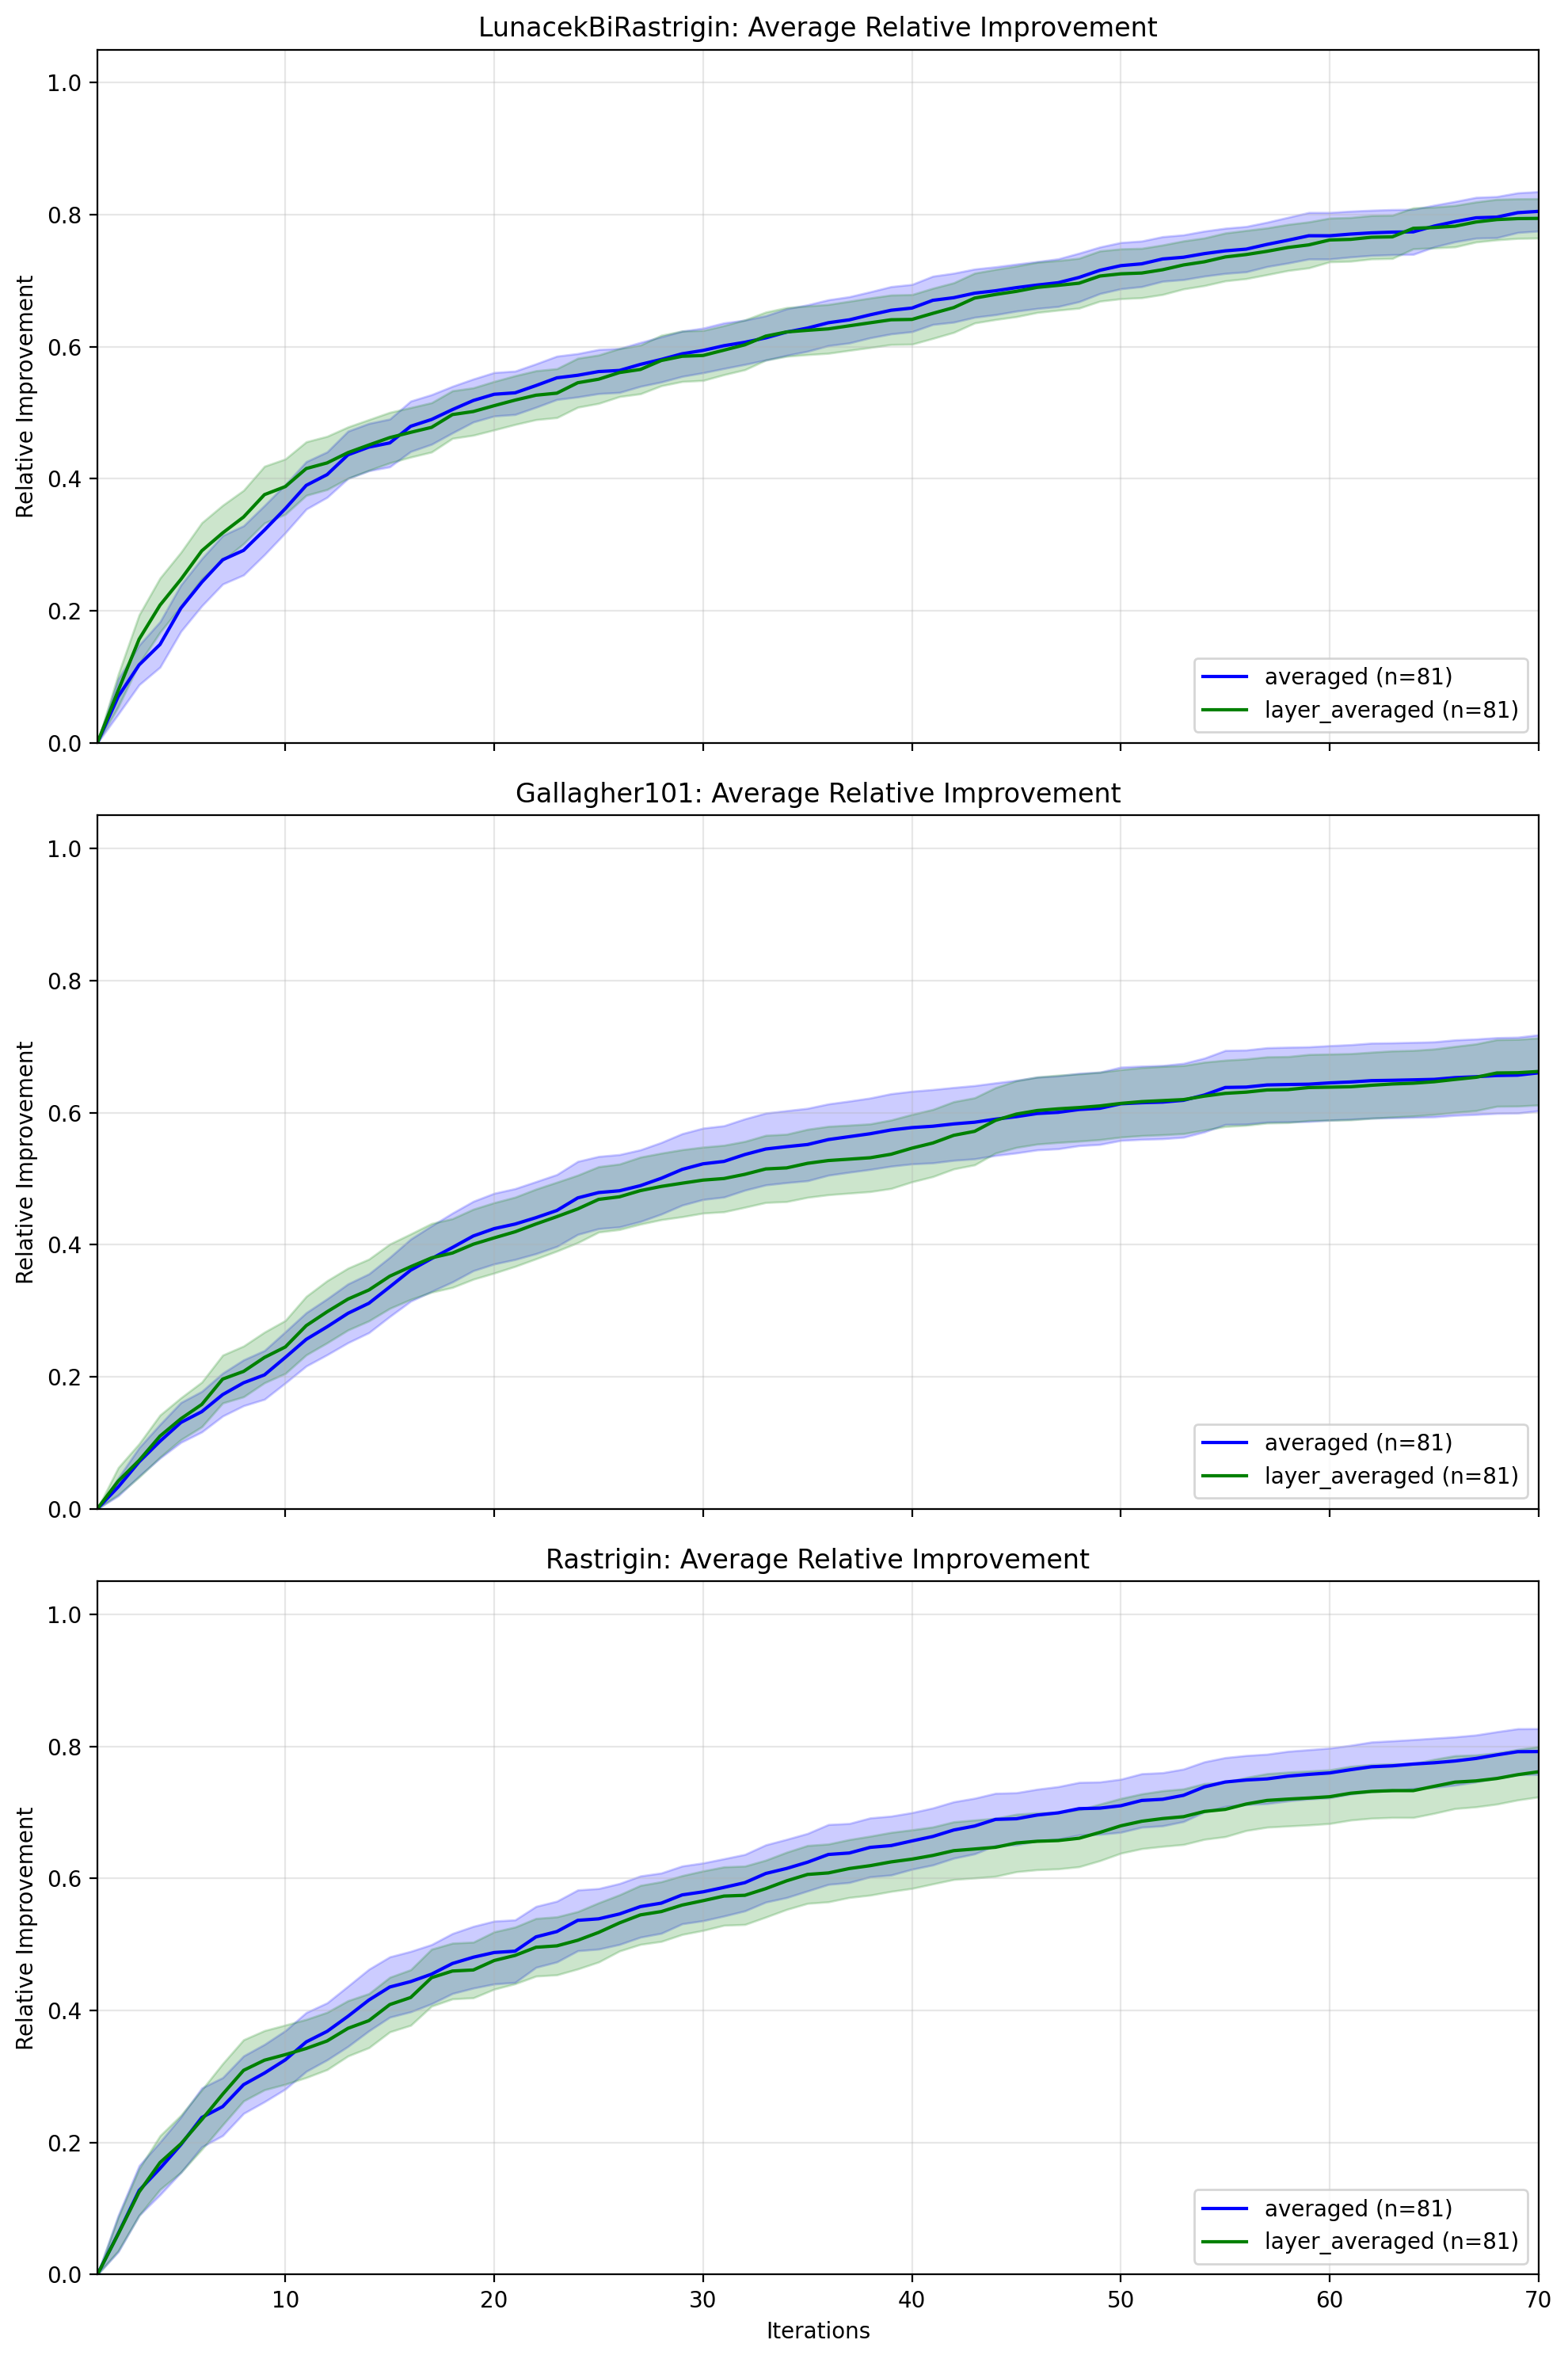

Python code for this plot:
"""Compare the averaged and layer_averaged operating modes of run_1.

Reads ``results_averaged/`` and ``results_layer_averaged/`` (next to ``plots/`` or
under ``results/``) and writes two PNGs into ``plots/``:
``plot_averaged_vs_layer_averaged.png`` (relative improvement per benchmark) and
``scope_extension_accuracy_averaged_vs_layer.png`` (how often newly released
block-A choices are picked).

Usage:
    python -m pablo.mechthild_runs.run_1_scope_extension.plots.plot_averaged_vs_layer_averaged
"""

import json
import os
import sys
from collections import defaultdict
from pathlib import Path

import matplotlib.pyplot as plt
import numpy as np

# Add project root to sys.path
sys.path.append(os.path.abspath(os.path.join(os.path.dirname(__file__), "../../../..")))

from pablo.mechthild_runs.run_1_scope_extension.config import (
    BENCHMARK_CLASS_MAP,
    DEPENDENT_BLOCK_SIZES,
    N_CONTINUOUS_DIMS,
    TOTAL_DIM,
)
from pablo.mechthild_runs.run_1_scope_extension.run_ga_experiment import (
    generate_dependent_choice_sources,
)

BENCHMARK_NAMES = ["LunacekBiRastrigin", "Gallagher101", "Rastrigin"]
OPERATING_MODES = ["averaged", "layer_averaged"]


def _result_index(path: Path) -> int:
    return int(path.stem.split("_")[-1])


def load_rows(results_dir: Path, operating_mode: str) -> list[dict]:
    """Load the result JSONs of one operating mode into flat row dicts.

    Args:
        results_dir: Directory holding ``result_<i>.json`` files, read in order of ``i``.
        operating_mode: Mode label used when a file's ``combination`` has no
            ``operating_mode`` entry.

    Returns:
        One dict per file with keys ``benchmark``, ``strategy``, ``operating_mode``,
        ``seed_discrete``, ``best_fs`` (best observed value per iteration),
        ``candidates_list`` and ``released_source_a_by_iteration`` (empty lists
        when absent from the file).
    """
    rows = []
    for result_path in sorted(results_dir.glob("result_*.json"), key=_result_index):
        with open(result_path, "r", encoding="utf-8") as f:
            payload = json.load(f)
        combination = payload["combination"]
        result = payload["result"]
        rows.append(
            {
                "benchmark": str(combination["benchmark"]),
                "strategy": str(combination["strategy"]),
                "operating_mode": str(
                    combination.get("operating_mode", operating_mode)
                ),
                "seed_discrete": int(combination["seed_discrete"]),
                "best_fs": [float(x) for x in result["best_fs"]],
                "candidates_list": result.get("candidates_list", []),
                "released_source_a_by_iteration": result.get(
                    "released_source_a_by_iteration", []
                ),
            }
        )
    return rows


def get_best_by_discrete(rows: list[dict]) -> dict:
    """Best value reached by any run, per benchmark and discrete seed.

    Args:
        rows: Result rows from ``load_rows``, pooled over operating modes.

    Returns:
        Dict mapping ``(benchmark, seed_discrete)`` to the maximum of ``best_fs``
        over all rows with that key. Benchmarks outside ``BENCHMARK_NAMES`` are
        ignored.
    """
    best_by_discrete = {}
    for benchmark in BENCHMARK_NAMES:
        for row in rows:
            if row["benchmark"] == benchmark:
                key = (benchmark, row["seed_discrete"])
                values = row["best_fs"]
                if key not in best_by_discrete:
                    best_by_discrete[key] = max(values)
                else:
                    best_by_discrete[key] = max(best_by_discrete[key], max(values))
    return best_by_discrete


def compute_relative_improvement(best_fs, start_f, max_f):
    """Relative improvement curve ``(f - start_f) / (max_f - start_f)``.

    Args:
        best_fs: Best observed value per iteration.
        start_f: Reference value mapped to 0, the run's first entry.
        max_f: Reference value mapped to 1, the best value reached for this
            benchmark and discrete seed.

    Returns:
        List with one value per entry of ``best_fs``; all zeros when
        ``|max_f - start_f| < 1e-12``.
    """
    denominator = max_f - start_f
    if abs(denominator) < 1e-12:
        return [0.0 for _ in best_fs]
    return [(val - start_f) / denominator for val in best_fs]


def build_curves(rows, curve_len, seed_discretes):
    """Mean relative improvement curves with 95% intervals per benchmark and mode.

    Each run is normalised by its own first value and by the best value any run
    reached for the same benchmark and discrete seed.

    Args:
        rows: Result rows from ``load_rows``.
        curve_len: Number of iterations kept from each ``best_fs``.
        seed_discretes: Discrete seeds in the data; not used in the computation.

    Returns:
        Dict mapping ``(benchmark, operating_mode)`` to ``(mean_curve,
        margin_curve, n_runs)``, where both curves are arrays of length
        ``curve_len`` and ``margin_curve`` is 1.96 standard errors (zero for a
        single run). Pairs without runs are left out.
    """
    best_by_discrete = get_best_by_discrete(rows)
    grouped = defaultdict(list)
    for row in rows:
        benchmark = row["benchmark"]
        operating_mode = row["operating_mode"]
        sd = row["seed_discrete"]
        best_fs = row["best_fs"][:curve_len]

        start_f = best_fs[0]
        max_f = best_by_discrete[(benchmark, sd)]

        ri_curve = compute_relative_improvement(best_fs, start_f, max_f)
        grouped[(benchmark, operating_mode)].append(ri_curve)

    stats = {}
    for benchmark in BENCHMARK_NAMES:
        for operating_mode in OPERATING_MODES:
            curves = np.array(grouped[(benchmark, operating_mode)])
            if len(curves) > 0:
                mean_curve = np.mean(curves, axis=0)
                std_curve = (
                    np.std(curves, axis=0, ddof=1)
                    if len(curves) > 1
                    else np.zeros_like(mean_curve)
                )
                se_curve = std_curve / np.sqrt(len(curves))
                margin_curve = 1.96 * se_curve
                stats[(benchmark, operating_mode)] = (
                    mean_curve,
                    margin_curve,
                    len(curves),
                )
    return stats


def plot_averaged_vs_layer_averaged(stats, output_path, curve_len, seed_discretes):
    """Plot mean relative improvement with 95% bands, one panel per benchmark.

    Three stacked panels (one per entry of ``BENCHMARK_NAMES``), each with one
    curve per operating mode.

    Args:
        stats: Output of ``build_curves``.
        output_path: Path of the PNG to write.
        curve_len: Number of iterations on the x-axis.
        seed_discretes: Discrete seeds in the data; not used in the plot.
    """
    fig, axes = plt.subplots(3, 1, figsize=(10, 15), sharex=True, sharey=True)
    axes_flat = list(axes.flatten())
    x_values = list(range(1, curve_len + 1))

    colors = {"averaged": "blue", "layer_averaged": "green"}

    for idx, benchmark in enumerate(BENCHMARK_NAMES):
        ax = axes_flat[idx]
        for operating_mode in OPERATING_MODES:
            if (benchmark, operating_mode) not in stats:
                continue
            mean_curve, margin_curve, n_runs = stats[(benchmark, operating_mode)]

            upper = mean_curve + margin_curve
            lower = mean_curve - margin_curve

            label = f"{operating_mode} (n={n_runs})"
            color = colors[operating_mode]

            ax.plot(x_values, mean_curve, label=label, color=color, linewidth=1.5)
            ax.fill_between(x_values, lower, upper, color=color, alpha=0.2)

        ax.set_title(f"{benchmark}: Average Relative Improvement")
        if idx == 2:
            ax.set_xlabel("Iterations")
        ax.set_ylabel("Relative Improvement")
        ax.set_xlim(1, curve_len)
        ax.set_ylim(0.0, 1.05)
        ax.grid(True, alpha=0.3)
        ax.legend(loc="lower right")

    fig.tight_layout()
    fig.savefig(output_path, dpi=200, bbox_inches="tight")
    plt.close(fig)


def get_source_a_cache(seed_discretes):
    """Block-A choice table for every benchmark and discrete seed.

    Args:
        seed_discretes: Discrete seeds to generate tables for.

    Returns:
        Dict mapping ``(benchmark, seed_discrete)`` to a numpy array of shape
        ``n_a x DEPENDENT_BLOCK_SIZES[0]``, the ``source_a`` rows produced by
        ``generate_dependent_choice_sources``.
    """
    cache = {}
    for bm_name in BENCHMARK_NAMES:
        benchmark_class = BENCHMARK_CLASS_MAP[bm_name]
        benchmark = benchmark_class(d=TOTAL_DIM)
        bounds = benchmark.bounds()
        for sd in seed_discretes:
            source_a, _, _ = generate_dependent_choice_sources(bounds, sd)
            cache[(bm_name, sd)] = source_a.detach().cpu().numpy()
    return cache


def extract_source_a_index(candidate, source_a):
    """Index of the block-A choice a candidate uses.

    Args:
        candidate: Full candidate vector of length ``TOTAL_DIM``; block A is the
            slice ``[N_CONTINUOUS_DIMS, N_CONTINUOUS_DIMS + DEPENDENT_BLOCK_SIZES[0])``.
        source_a: Block-A choice table, shape ``n_a x DEPENDENT_BLOCK_SIZES[0]``.

    Returns:
        Index of the first row of ``source_a`` whose entries all lie within
        1e-5 of the candidate's block-A slice, or -1 if none does.
    """
    slice_a = np.array(candidate)[
        N_CONTINUOUS_DIMS : N_CONTINUOUS_DIMS + DEPENDENT_BLOCK_SIZES[0]
    ]
    diff = np.abs(source_a - slice_a)
    match_idx = np.where(np.all(diff < 1e-5, axis=1))[0]
    if len(match_idx) > 0:
        return match_idx[0]
    return -1


def plot_scope_extension(rows, output_path, seed_discretes):
    """Bar chart of how often each mode picks newly released block-A choices.

    Only iterations where at least one block-A choice was released count. Per
    benchmark and mode, the left bar is the percentage of those iterations whose
    batch contains at least one released choice; the right bar (second y-axis)
    is the mean number of such candidates in the iterations that contain any.
    Rows without ``candidates_list`` or ``released_source_a_by_iteration`` are
    skipped.

    Args:
        rows: Result rows from ``load_rows``.
        output_path: Path of the PNG to write.
        seed_discretes: Discrete seeds whose block-A tables are generated.
    """
    source_a_cache = get_source_a_cache(seed_discretes)
    stats = defaultdict(lambda: {"valid_iters": 0, "hits": 0, "chosen_counts": []})

    for row in rows:
        benchmark = row["benchmark"]
        operating_mode = row["operating_mode"]
        sd = row["seed_discrete"]

        candidates_list = row["candidates_list"]
        released_list = row["released_source_a_by_iteration"]

        if not candidates_list or not released_list:
            continue

        source_a = source_a_cache[(benchmark, sd)]

        for iter_idx in range(len(candidates_list)):
            if iter_idx >= len(released_list):
                break

            released_now = released_list[iter_idx]
            if len(released_now) == 0:
                continue

            stats[(benchmark, operating_mode)]["valid_iters"] += 1
            chosen_counts_now = 0
            for cand in candidates_list[iter_idx]:
                source_idx = extract_source_a_index(cand, source_a)
                if source_idx in released_now:
                    chosen_counts_now += 1

            if chosen_counts_now > 0:
                stats[(benchmark, operating_mode)]["hits"] += 1
                stats[(benchmark, operating_mode)]["chosen_counts"].append(
                    chosen_counts_now
                )

    labels = []
    percentages = []
    avg_chosen = []

    for bm in BENCHMARK_NAMES:
        for mode in OPERATING_MODES:
            labels.append(f"{bm}\n({mode})")

            st = stats[(bm, mode)]
            valid = st["valid_iters"]
            hits = st["hits"]
            counts = st["chosen_counts"]

            pct = (hits / valid * 100.0) if valid > 0 else 0.0
            avg = np.mean(counts) if len(counts) > 0 else 0.0

            percentages.append(pct)
            avg_chosen.append(avg)

    x = np.arange(len(labels))
    width = 0.35

    fig, ax1 = plt.subplots(figsize=(14, 6))
    rects1 = ax1.bar(
        x - width / 2,
        percentages,
        width,
        label="% of iterations picking >= 1 new point",
        color="royalblue",
    )

    ax2 = ax1.twinx()
    rects2 = ax2.bar(
        x + width / 2,
        avg_chosen,
        width,
        label="Avg. new points chosen (when > 0)",
        color="darkorange",
    )

    ax1.set_ylabel("Percentage (%)", color="royalblue", fontsize=12)
    ax2.set_ylabel("Average Count Chosen", color="darkorange", fontsize=12)
    ax1.tick_params(axis="y", labelcolor="royalblue")
    ax2.tick_params(axis="y", labelcolor="darkorange")

    ax1.set_xticks(x)
    ax1.set_xticklabels(labels, fontsize=10)

    def autolabel(rects, ax, is_pct=False):
        for rect in rects:
            height = rect.get_height()
            label_str = f"{height:.1f}%" if is_pct else f"{height:.2f}"
            ax.annotate(
                label_str,
                xy=(rect.get_x() + rect.get_width() / 2, height),
                xytext=(0, 3),
                textcoords="offset points",
                ha="center",
                va="bottom",
                fontsize=9,
            )

    autolabel(rects1, ax1, is_pct=True)
    autolabel(rects2, ax2, is_pct=False)

    lines, labels1 = ax1.get_legend_handles_labels()
    lines2, labels2 = ax2.get_legend_handles_labels()
    ax1.legend(lines + lines2, labels1 + labels2, loc="upper left")

    plt.title(
        "Scope Extension Accuracy: Selection of Newly Available Points", fontsize=14
    )
    fig.tight_layout()

    fig.savefig(output_path, dpi=200, bbox_inches="tight")
    plt.close(fig)


def resolve_results_dir(plots_dir: Path, mode_dirname: str) -> Path:
    """Locate a mode's results folder next to ``plots/`` or under ``results/``.

    Args:
        plots_dir: The ``plots`` directory of run_1.
        mode_dirname: Folder name, e.g. ``results_averaged``.

    Returns:
        ``plots_dir.parent / mode_dirname`` if it exists, otherwise
        ``plots_dir.parent / "results" / mode_dirname`` (which may not exist).
    """
    candidate = plots_dir.parent / mode_dirname
    if candidate.exists():
        return candidate
    return plots_dir.parent / "results" / mode_dirname


def main():
    plots_dir = Path(__file__).resolve().parent

    rows = []
    for operating_mode in OPERATING_MODES:
        results_dir = resolve_results_dir(plots_dir, f"results_{operating_mode}")
        if not results_dir.exists():
            print(f"No results directory for {operating_mode}: {results_dir}")
            continue
        rows.extend(load_rows(results_dir, operating_mode))

    curve_lengths = {len(r["best_fs"]) for r in rows}
    if not curve_lengths:
        print("No results found.")
        return
    curve_len = min(curve_lengths)

    seed_discretes = sorted(list({r["seed_discrete"] for r in rows}))

    stats = build_curves(rows, curve_len, seed_discretes)
    output_path_ri = plots_dir / "plot_averaged_vs_layer_averaged.png"
    plot_averaged_vs_layer_averaged(stats, output_path_ri, curve_len, seed_discretes)
    print(f"Saved RI plot to {output_path_ri}")

    output_path_se = plots_dir / "scope_extension_accuracy_averaged_vs_layer.png"
    plot_scope_extension(rows, output_path_se, seed_discretes)
    print(f"Saved scope extension plot to {output_path_se}")


if __name__ == "__main__":
    main()
